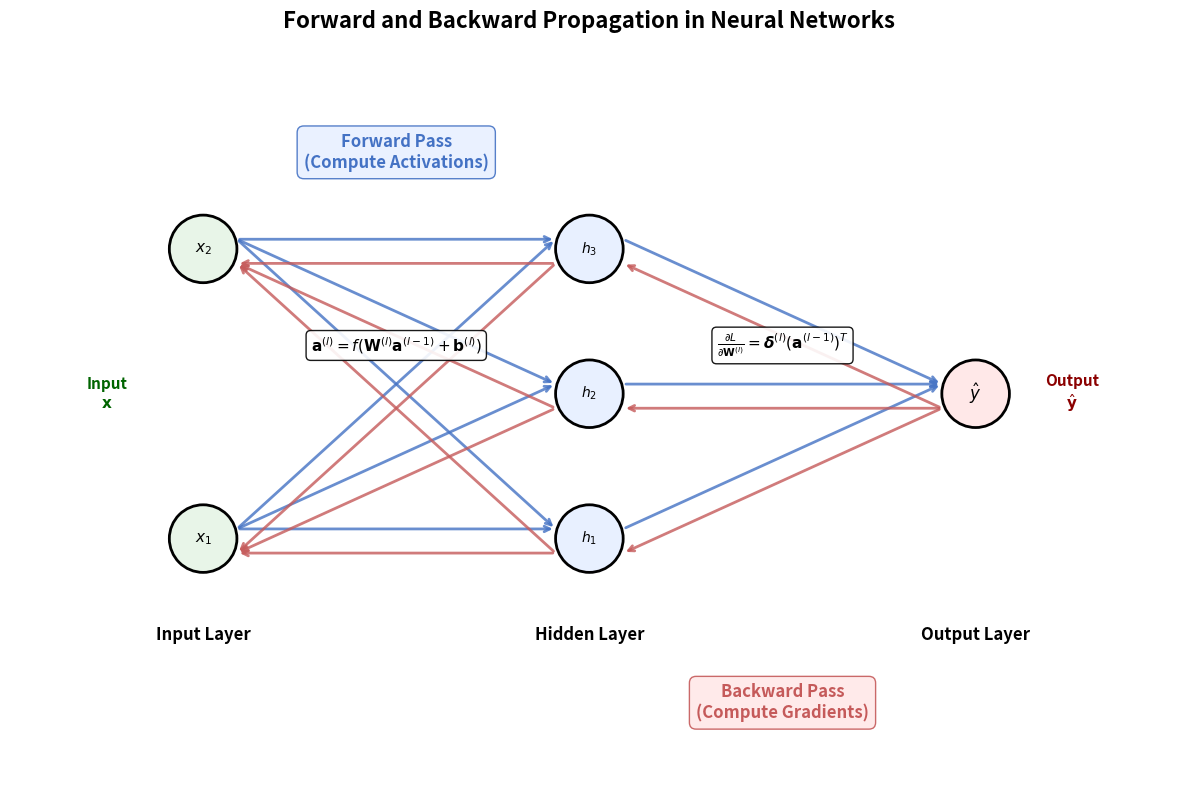

Write Python code to recreate this figure.
import matplotlib.pyplot as plt
import matplotlib.patches as patches
import numpy as np

fig, ax = plt.subplots(1, 1, figsize=(16, 8))

# Define network with better spacing
layers = [2, 3, 1]
x_positions = [2, 6, 10]
colors = ['#E8F5E8', '#E8F0FF', '#FFE8E8']  # Softer colors
layer_names = ['Input Layer', 'Hidden Layer', 'Output Layer']

# Draw neurons with improved styling
neuron_positions = {}
for i, (x, n_neurons, color, name) in enumerate(zip(x_positions, layers, colors, layer_names)):
    y_positions = np.linspace(-1.5, 1.5, n_neurons) if n_neurons > 1 else [0]
    neuron_positions[i] = []
    
    for j, y in enumerate(y_positions):
        # Draw neuron circle
        circle = patches.Circle((x, y), 0.35, fill=True, color=color, 
                              ec='black', linewidth=2)
        ax.add_patch(circle)
        neuron_positions[i].append((x, y))
        
        # Add neuron content without overlap issues
        if i == 0:
            ax.text(x, y, f'$x_{j+1}$', ha='center', va='center', 
                   fontsize=11, weight='bold')
        elif i == len(layers) - 1:
            ax.text(x, y, '$\\hat{y}$', ha='center', va='center', 
                   fontsize=12, weight='bold')
        else:
            ax.text(x, y, f'$h_{j+1}$', ha='center', va='center', 
                   fontsize=10, weight='bold')
    
    # Add layer labels
    ax.text(x, -2.5, name, ha='center', va='center', fontsize=12, weight='bold')

# Draw forward pass connections (blue) - positioned above
for i in range(len(layers) - 1):
    for j, start_pos in enumerate(neuron_positions[i]):
        for k, end_pos in enumerate(neuron_positions[i + 1]):
            # Offset arrows to avoid overlap
            start_point = (start_pos[0] + 0.35, start_pos[1] + 0.1)
            end_point = (end_pos[0] - 0.35, end_pos[1] + 0.1)
            
            ax.annotate('', xy=end_point, xytext=start_point,
                       arrowprops=dict(arrowstyle='->', color='#4472C4', 
                                     lw=2, alpha=0.8))

# Draw backward pass connections (red) - positioned below
for i in range(len(layers) - 1, 0, -1):
    for j, start_pos in enumerate(neuron_positions[i]):
        for k, end_pos in enumerate(neuron_positions[i - 1]):
            # Offset arrows to avoid overlap
            start_point = (start_pos[0] - 0.35, start_pos[1] - 0.15)
            end_point = (end_pos[0] + 0.35, end_pos[1] - 0.15)
            
            ax.annotate('', xy=end_point, xytext=start_point,
                       arrowprops=dict(arrowstyle='->', color='#C55A5A', 
                                     lw=2, alpha=0.8))

# Add process descriptions in separate areas
ax.text(4, 2.5, 'Forward Pass\n(Compute Activations)', ha='center', va='center', 
        fontsize=12, weight='bold', color='#4472C4',
        bbox=dict(boxstyle="round,pad=0.4", facecolor='#E8F0FF', 
                 edgecolor='#4472C4', alpha=0.9))

ax.text(8, -3.2, 'Backward Pass\n(Compute Gradients)', ha='center', va='center', 
        fontsize=12, weight='bold', color='#C55A5A',
        bbox=dict(boxstyle="round,pad=0.4", facecolor='#FFE8E8', 
                 edgecolor='#C55A5A', alpha=0.9))

# Add mathematical equations in clear positions
ax.text(4, 0.5, '$\\mathbf{a}^{(l)} = f(\\mathbf{W}^{(l)}\\mathbf{a}^{(l-1)} + \\mathbf{b}^{(l)})$', 
        ha='center', va='center', fontsize=11, style='italic',
        bbox=dict(boxstyle="round,pad=0.3", facecolor='white', alpha=0.9))

ax.text(8, 0.5, '$\\frac{\\partial L}{\\partial \\mathbf{W}^{(l)}} = \\boldsymbol{\\delta}^{(l)} (\\mathbf{a}^{(l-1)})^T$', 
        ha='center', va='center', fontsize=11, style='italic',
        bbox=dict(boxstyle="round,pad=0.3", facecolor='white', alpha=0.9))

# Add directional indicators
ax.text(1, 0, 'Input\n$\\mathbf{x}$', ha='center', va='center', fontsize=11, 
        weight='bold', color='darkgreen')
ax.text(11, 0, 'Output\n$\\hat{\\mathbf{y}}$', ha='center', va='center', fontsize=11, 
        weight='bold', color='darkred')

ax.set_xlim(0, 12)
ax.set_ylim(-4, 3.5)
ax.set_aspect('equal')
ax.axis('off')
ax.set_title('Forward and Backward Propagation in Neural Networks', 
             fontsize=16, weight='bold', pad=20)

plt.tight_layout()
plt.savefig('gradient_flow_diagram.png', dpi=300, bbox_inches='tight', 
            facecolor='white')
plt.show()
